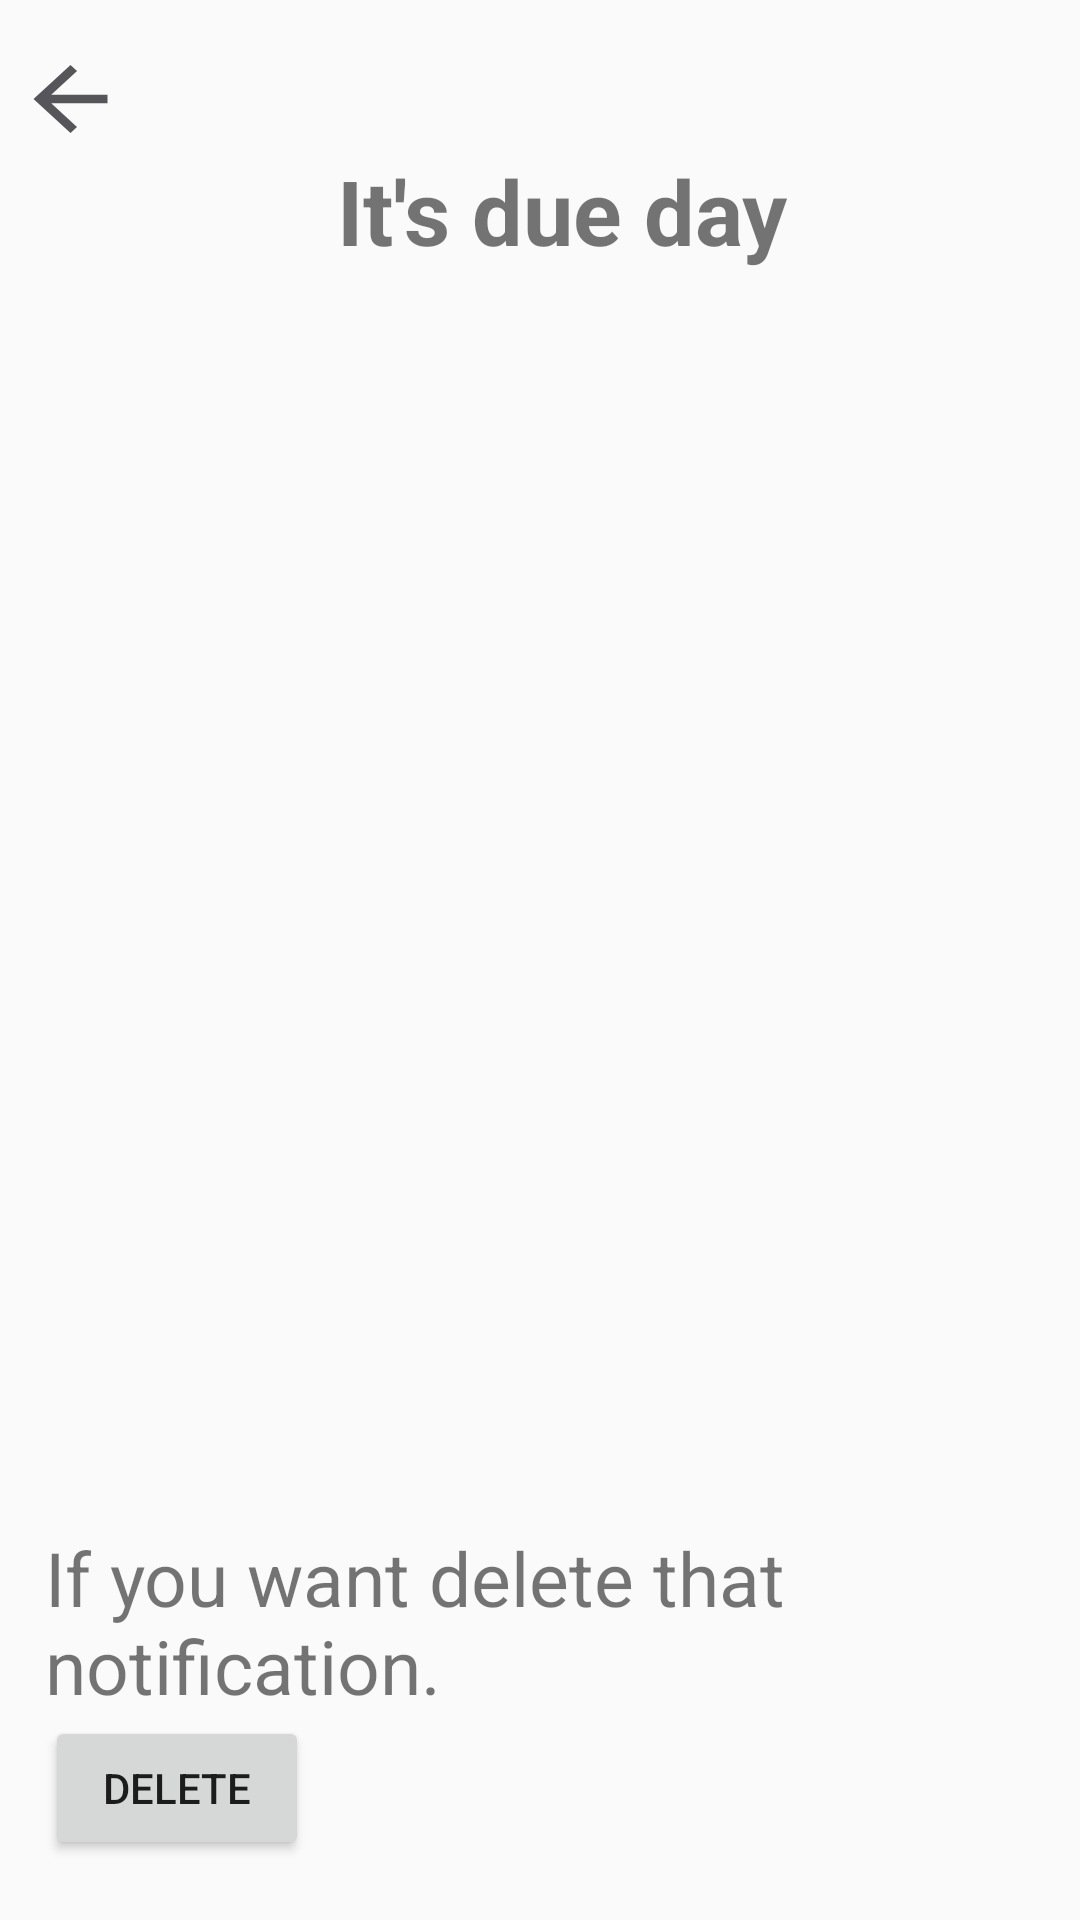

Android layout source for this screen:
<!-- AndroidManifest.xml: application theme AppTheme -->
<!-- res/layout/notification_view.xml -->
<?xml version="1.0" encoding="utf-8"?>
<RelativeLayout
    xmlns:android="http://schemas.android.com/apk/res/android"
    xmlns:app="http://schemas.android.com/apk/res-auto"
    xmlns:tools="http://schemas.android.com/tools"
    android:layout_width="match_parent"
    android:layout_height="match_parent">

    <Button
        android:layout_width="37dp"
        android:layout_height="34dp"
        android:layout_marginLeft="5dp"
        android:layout_marginTop="16dp"
        android:background="@drawable/ic_arrow_back_black_24dp"
        android:foreground="?attr/selectableItemBackground"
        android:id="@+id/back_button_not"
        />

    <LinearLayout
        android:layout_width="match_parent"
        android:layout_height="match_parent"
        android:layout_below="@+id/back_button_not"
        android:orientation="vertical"
        android:paddingStart="15dp"
        android:paddingEnd="0dp"
        >
        <TextView
            android:id="@+id/Payment_text_1"
            android:layout_width="match_parent"
            android:layout_height="wrap_content"
            android:text="It's due day"
            android:textSize="30sp"
            android:textStyle="bold"
            android:gravity="center"
            android:fontFamily="sans-serif"
            />

        <TextView
            android:id="@+id/sub_price"
            android:layout_width="match_parent"
            android:layout_height="wrap_content"
            android:text=""
            android:textSize="25sp"
            />



    </LinearLayout>

    <TextView
        android:layout_width="match_parent"
        android:layout_height="wrap_content"
        android:text="If you want delete that notification."
        android:textSize="25sp"
        android:gravity="center_vertical"
        android:layout_above="@+id/delete_not"
        android:paddingStart="15dp"
        android:paddingEnd="0dp"
        />
    <Button
        android:id="@+id/delete_not"
        android:layout_width="wrap_content"
        android:layout_height="wrap_content"
        android:layout_alignParentBottom="true"
        android:text="Delete"
        android:layout_marginBottom="20dp"
        android:layout_marginStart="15dp"
        android:layout_marginEnd="0dp"
        />


</RelativeLayout>
<!-- resources referenced by this layout -->
<resources>
  <!-- drawable ic_arrow_back_black_24dp (drawable) -->
  <vector xmlns:android="http://schemas.android.com/apk/res/android"
          android:width="24dp"
          android:height="24dp"
          android:viewportWidth="24.0"
          android:viewportHeight="24.0">
      <path
          android:fillColor="#56555A"
          android:pathData="M20,11H7.83l5.59,-5.59L12,4l-8,8 8,8 1.41,-1.41L7.83,13H20v-2z"/>
  </vector>
  <style name="AppTheme" parent="Theme.AppCompat.Light.NoActionBar">
          
          <item name="colorPrimary">@color/colorPrimary</item>
          <item name="colorPrimaryDark">@color/colorPrimaryDark</item>
          <item name="colorAccent">@color/colorAccent</item>
  
      </style>
  <color name="colorPrimary">#39363C</color>
  <color name="colorPrimaryDark">#56555A</color>
  <color name="colorAccent">#03DAC5</color>
</resources>
